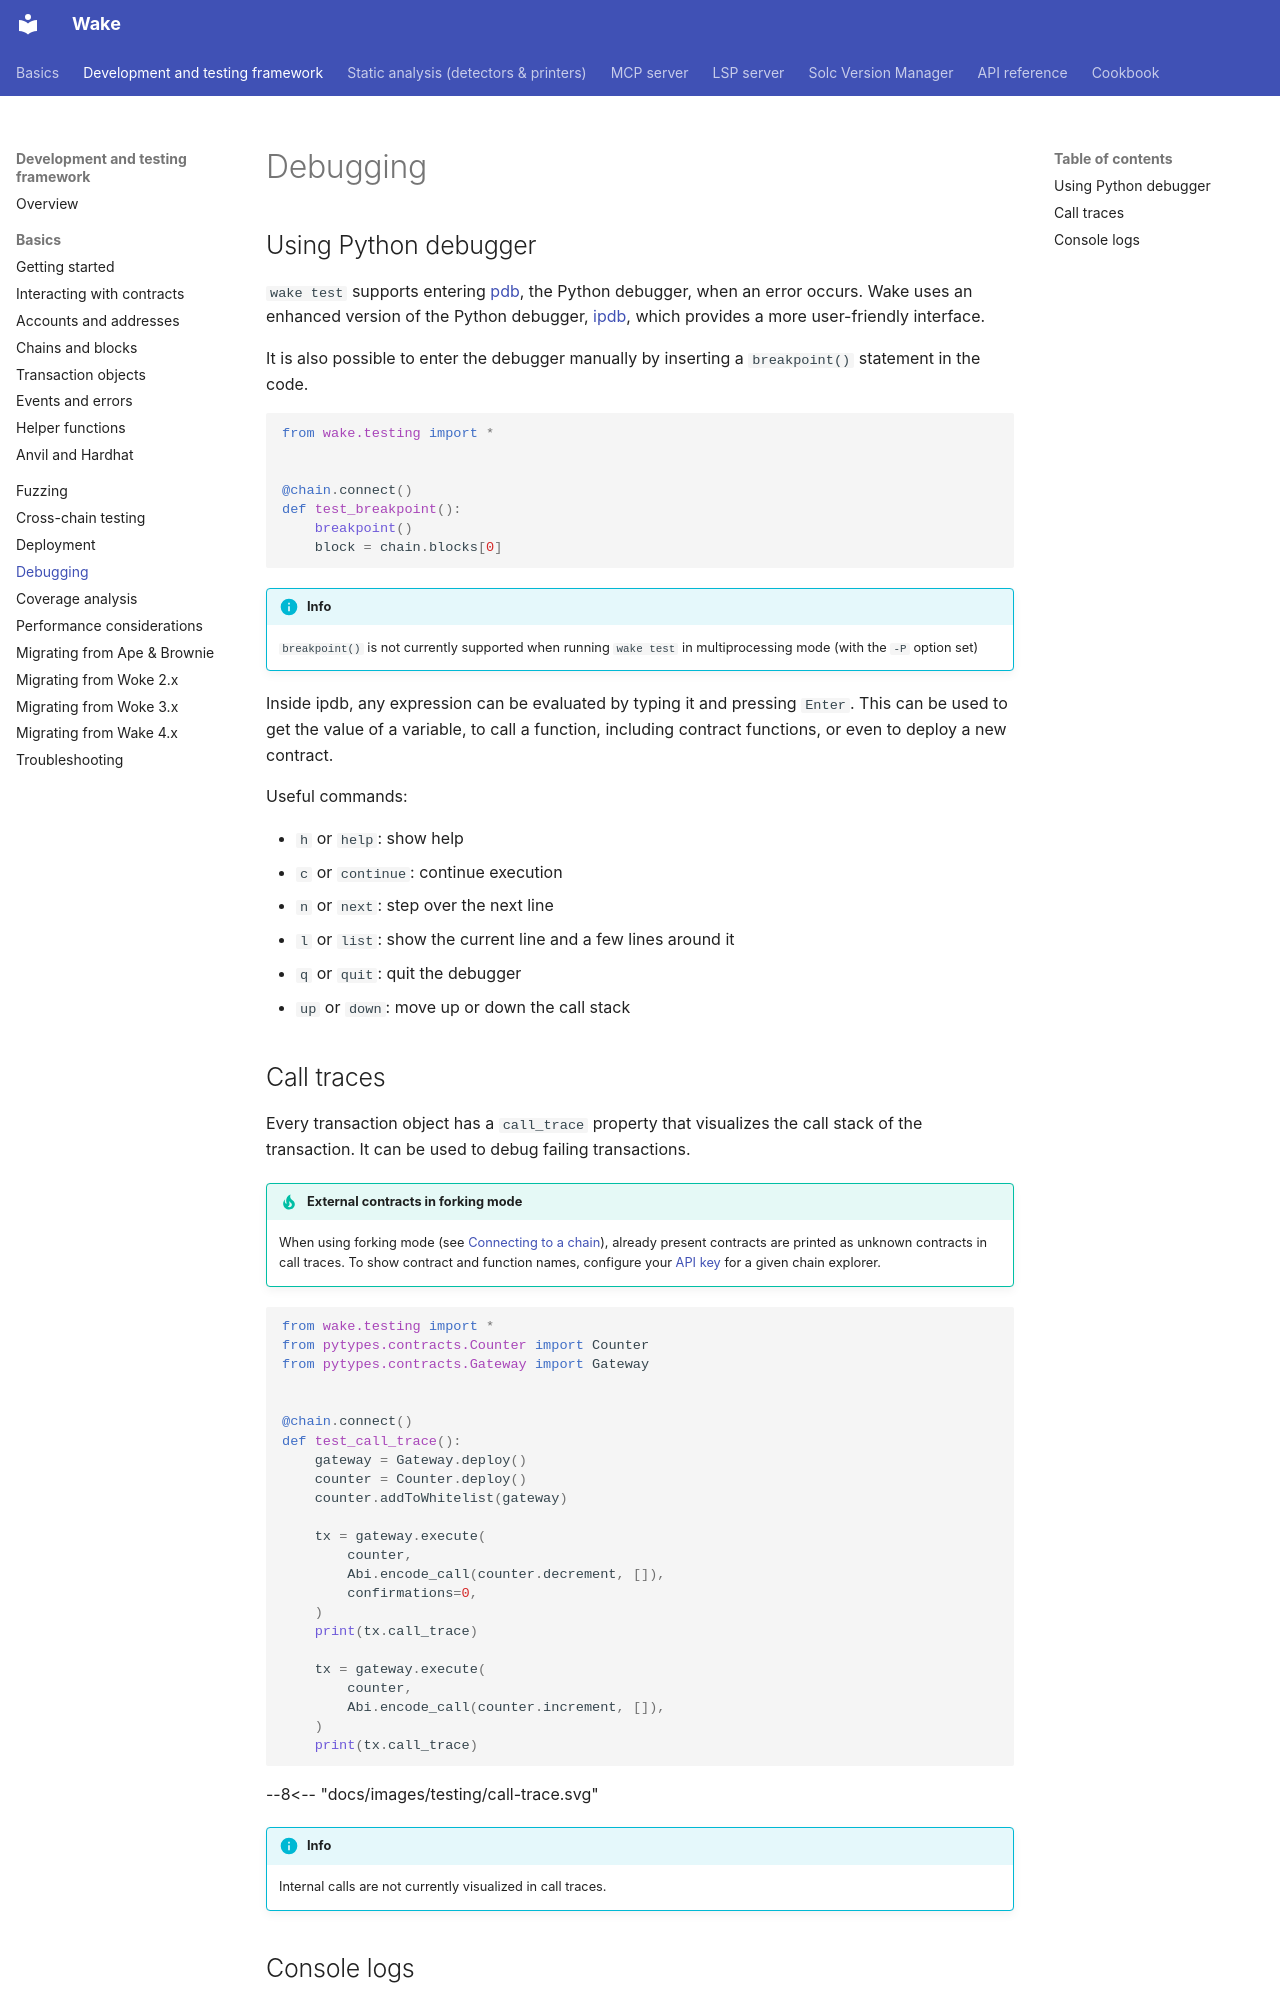

repository: ack3-ai/wake · page: testing-framework/debugging/index.html · generator: mkdocs

---
description: "Debugging Wake tests with the ipdb debugger on failures or at breakpoint() calls, call traces of transactions, and console.log output from contracts."
---

# Debugging

## Using Python debugger

`wake test` supports entering [pdb](https://docs.python.org/3/library/pdb.html), the Python debugger, when an error occurs.
Wake uses an enhanced version of the Python debugger, [ipdb](https://github.com/gotcha/ipdb), which provides a more user-friendly interface.

It is also possible to enter the debugger manually by inserting a `breakpoint()` statement in the code.

```python
from wake.testing import *


@chain.connect()
def test_breakpoint():
    breakpoint()
    block = chain.blocks[0]
```

!!! info
    `breakpoint()` is not currently supported when running `wake test` in multiprocessing mode (with the `-P` option set)

Inside ipdb, any expression can be evaluated by typing it and pressing `Enter`.
This can be used to get the value of a variable, to call a function, including contract functions, or even to deploy a new contract.

<div id="debugger-asciinema" style="z-index: 1; position: relative;"></div>
<script>
  window.onload = function(){
    AsciinemaPlayer.create('../debugger.cast', document.getElementById('debugger-asciinema'), { preload: true, autoPlay: true, rows: 15 });
}
</script>

Useful commands:

- `h` or `help`: show help
- `c` or `continue`: continue execution
- `n` or `next`: step over the next line
- `l` or `list`: show the current line and a few lines around it
- `q` or `quit`: quit the debugger
- `up` or `down`: move up or down the call stack

## Call traces

Every transaction object has a `call_trace` property that visualizes the call stack of the transaction.
It can be used to debug failing transactions.

!!! tip "External contracts in forking mode"
    When using forking mode (see [Connecting to a chain](./chains-and-blocks.md#connecting-to-a-chain)), already present contracts are printed as unknown contracts in call traces.
    To show contract and function names, configure your [API key](../configuration.md#api_keys-namespace) for a given chain explorer.

```python
from wake.testing import *
from pytypes.contracts.Counter import Counter
from pytypes.contracts.Gateway import Gateway


@chain.connect()
def test_call_trace():
    gateway = Gateway.deploy()
    counter = Counter.deploy()
    counter.addToWhitelist(gateway)

    tx = gateway.execute(
        counter,
        Abi.encode_call(counter.decrement, []),
        confirmations=0,
    )
    print(tx.call_trace)

    tx = gateway.execute(
        counter,
        Abi.encode_call(counter.increment, []),
    )
    print(tx.call_trace)
```

<div>
--8<-- "docs/images/testing/call-trace.svg"
</div>

!!! info
    Internal calls are not currently visualized in call traces.
